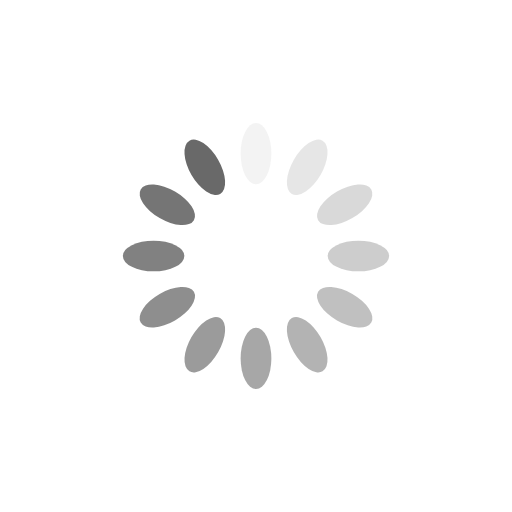
t = 0.00 s
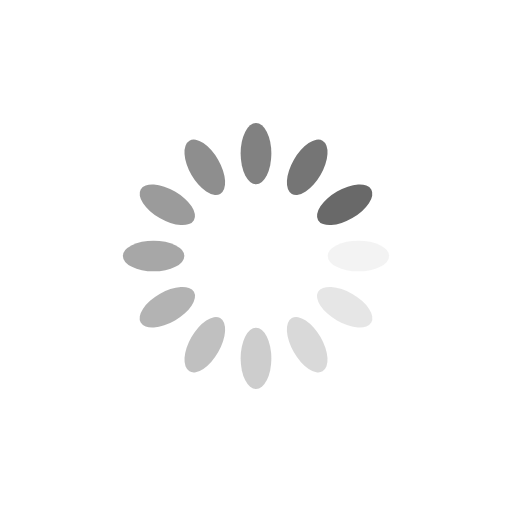
t = 0.25 s
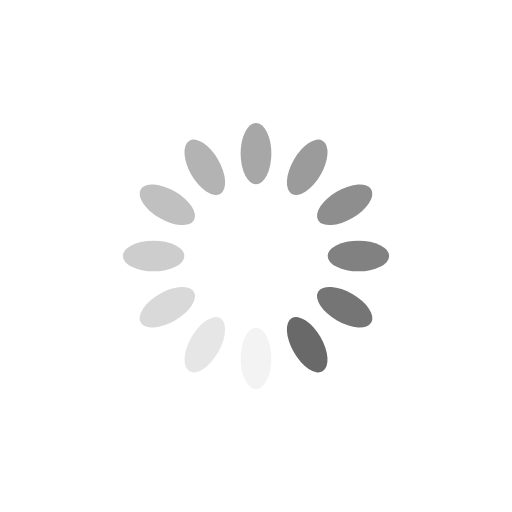
t = 0.50 s
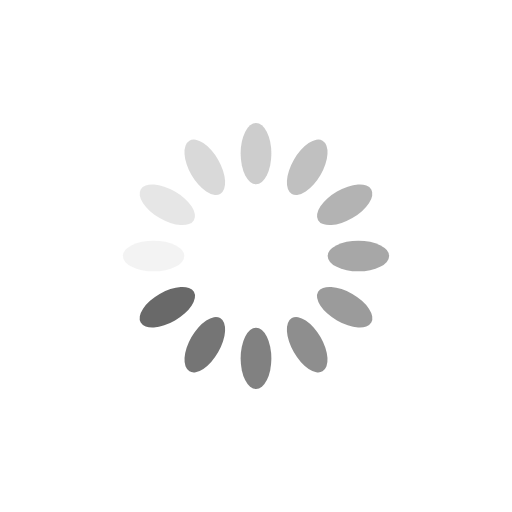
t = 0.75 s

The animated SVG that drew these frames (rendered in a browser with its animation timeline set to each time). Animation: 12 SMIL elements (animate=12); one cycle of 1.00 s, repeats indefinitely.

<?xml version="1.0" encoding="utf-8"?>
<svg xmlns="http://www.w3.org/2000/svg" xmlns:xlink="http://www.w3.org/1999/xlink" style="margin: auto; background: none; display: block; shape-rendering: auto;" width="38px" height="38px" viewBox="0 0 100 100" preserveAspectRatio="xMidYMid">
<g transform="rotate(0 50 50)">
  <rect x="47" y="24" rx="3" ry="6" width="6" height="12" fill="#696969">
    <animate attributeName="opacity" values="1;0" keyTimes="0;1" dur="1s" begin="-0.9166666666666666s" repeatCount="indefinite"></animate>
  </rect>
</g><g transform="rotate(30 50 50)">
  <rect x="47" y="24" rx="3" ry="6" width="6" height="12" fill="#696969">
    <animate attributeName="opacity" values="1;0" keyTimes="0;1" dur="1s" begin="-0.8333333333333334s" repeatCount="indefinite"></animate>
  </rect>
</g><g transform="rotate(60 50 50)">
  <rect x="47" y="24" rx="3" ry="6" width="6" height="12" fill="#696969">
    <animate attributeName="opacity" values="1;0" keyTimes="0;1" dur="1s" begin="-0.75s" repeatCount="indefinite"></animate>
  </rect>
</g><g transform="rotate(90 50 50)">
  <rect x="47" y="24" rx="3" ry="6" width="6" height="12" fill="#696969">
    <animate attributeName="opacity" values="1;0" keyTimes="0;1" dur="1s" begin="-0.6666666666666666s" repeatCount="indefinite"></animate>
  </rect>
</g><g transform="rotate(120 50 50)">
  <rect x="47" y="24" rx="3" ry="6" width="6" height="12" fill="#696969">
    <animate attributeName="opacity" values="1;0" keyTimes="0;1" dur="1s" begin="-0.5833333333333334s" repeatCount="indefinite"></animate>
  </rect>
</g><g transform="rotate(150 50 50)">
  <rect x="47" y="24" rx="3" ry="6" width="6" height="12" fill="#696969">
    <animate attributeName="opacity" values="1;0" keyTimes="0;1" dur="1s" begin="-0.5s" repeatCount="indefinite"></animate>
  </rect>
</g><g transform="rotate(180 50 50)">
  <rect x="47" y="24" rx="3" ry="6" width="6" height="12" fill="#696969">
    <animate attributeName="opacity" values="1;0" keyTimes="0;1" dur="1s" begin="-0.4166666666666667s" repeatCount="indefinite"></animate>
  </rect>
</g><g transform="rotate(210 50 50)">
  <rect x="47" y="24" rx="3" ry="6" width="6" height="12" fill="#696969">
    <animate attributeName="opacity" values="1;0" keyTimes="0;1" dur="1s" begin="-0.3333333333333333s" repeatCount="indefinite"></animate>
  </rect>
</g><g transform="rotate(240 50 50)">
  <rect x="47" y="24" rx="3" ry="6" width="6" height="12" fill="#696969">
    <animate attributeName="opacity" values="1;0" keyTimes="0;1" dur="1s" begin="-0.25s" repeatCount="indefinite"></animate>
  </rect>
</g><g transform="rotate(270 50 50)">
  <rect x="47" y="24" rx="3" ry="6" width="6" height="12" fill="#696969">
    <animate attributeName="opacity" values="1;0" keyTimes="0;1" dur="1s" begin="-0.16666666666666666s" repeatCount="indefinite"></animate>
  </rect>
</g><g transform="rotate(300 50 50)">
  <rect x="47" y="24" rx="3" ry="6" width="6" height="12" fill="#696969">
    <animate attributeName="opacity" values="1;0" keyTimes="0;1" dur="1s" begin="-0.08333333333333333s" repeatCount="indefinite"></animate>
  </rect>
</g><g transform="rotate(330 50 50)">
  <rect x="47" y="24" rx="3" ry="6" width="6" height="12" fill="#696969">
    <animate attributeName="opacity" values="1;0" keyTimes="0;1" dur="1s" begin="0s" repeatCount="indefinite"></animate>
  </rect>
</g>
<!-- [ldio] generated by https://loading.io/ --></svg>
